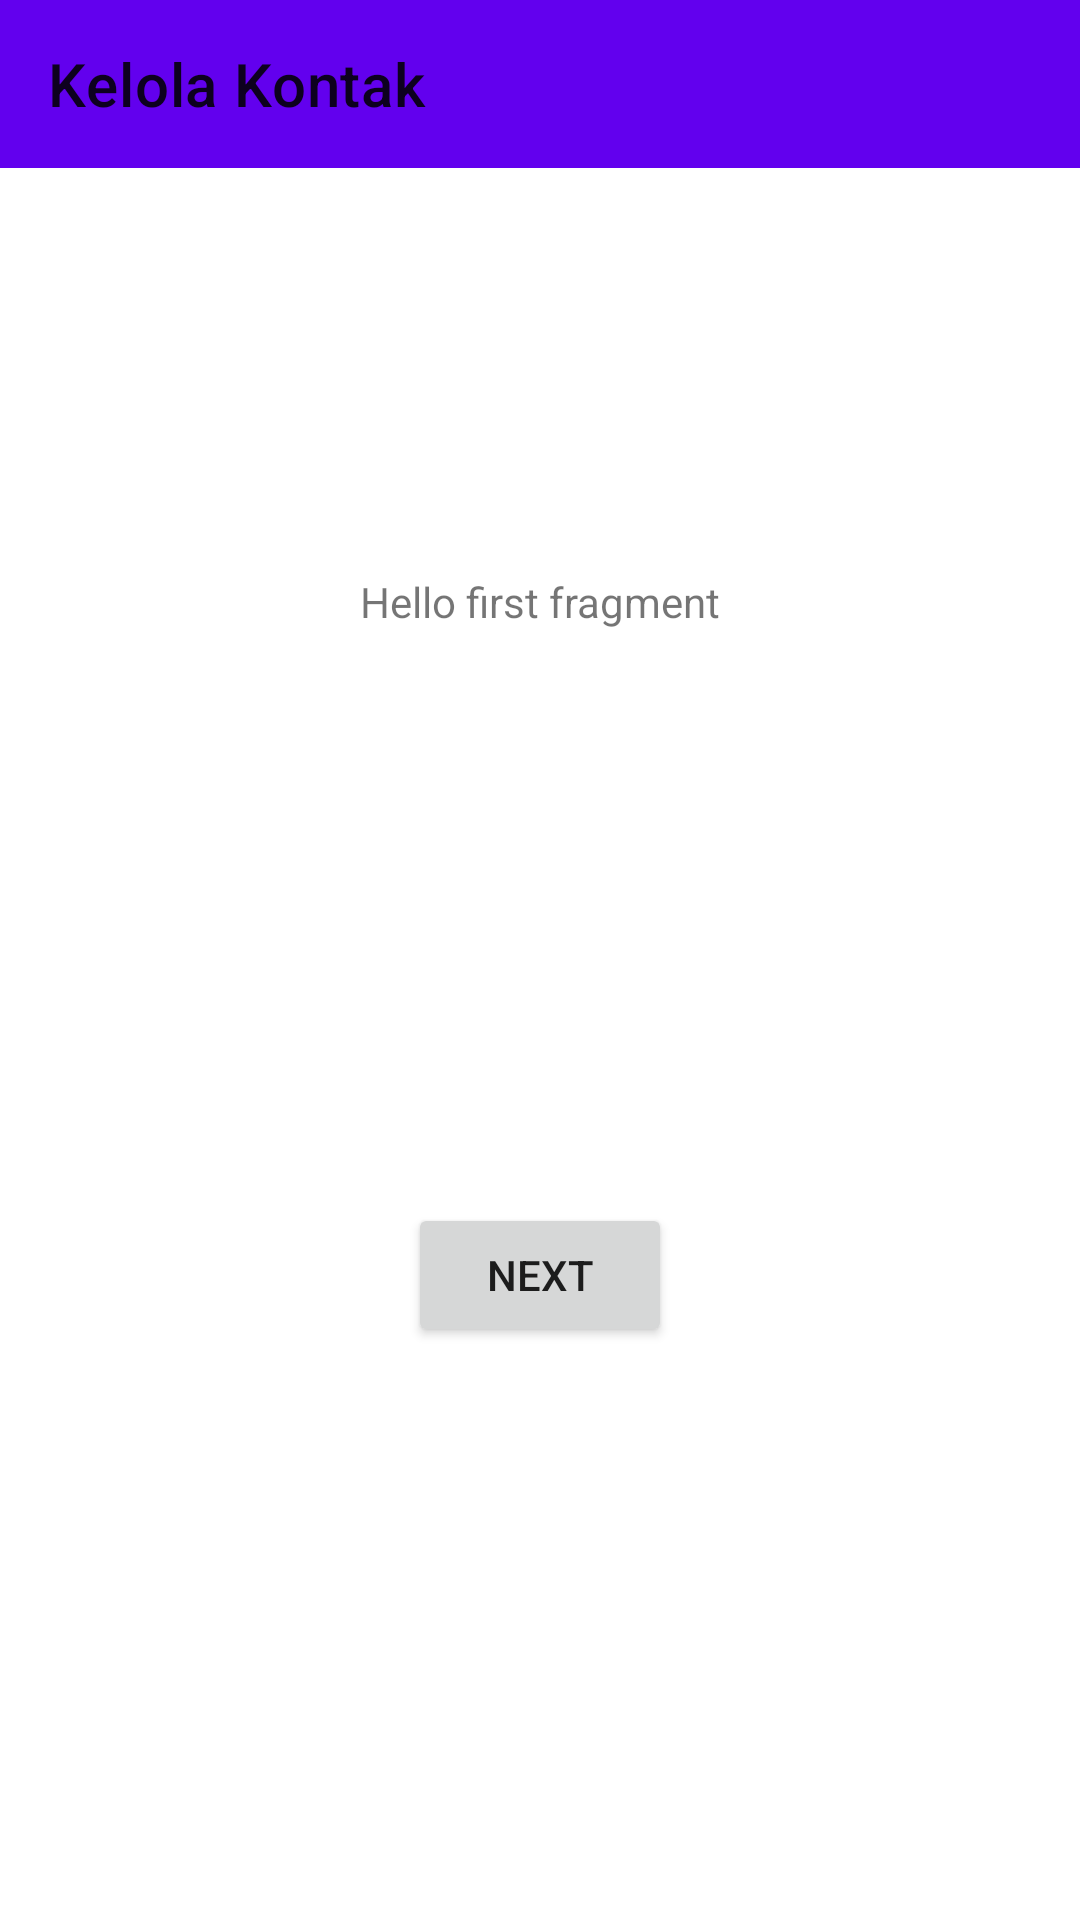

Reconstruct the res/layout file that produces this screen, plus the resources it refers to.
<!-- AndroidManifest.xml: application theme Theme.RezaHilmansyah -->
<!-- res/layout/fragment_first.xml -->
<?xml version="1.0" encoding="utf-8"?>
<androidx.constraintlayout.widget.ConstraintLayout xmlns:android="http://schemas.android.com/apk/res/android"
    xmlns:app="http://schemas.android.com/apk/res-auto"
    xmlns:tools="http://schemas.android.com/tools"
    android:layout_width="match_parent"
    android:layout_height="match_parent"
    tools:context=".FirstFragment">

    <TextView
        android:id="@+id/textview_first"
        android:layout_width="wrap_content"
        android:layout_height="wrap_content"
        android:text="@string/hello_first_fragment"
        app:layout_constraintBottom_toTopOf="@id/button_first"
        app:layout_constraintEnd_toEndOf="parent"
        app:layout_constraintStart_toStartOf="parent"
        app:layout_constraintTop_toTopOf="parent" />

    <Button
        android:id="@+id/button_first"
        android:layout_width="wrap_content"
        android:layout_height="wrap_content"
        android:text="@string/next"
        app:layout_constraintBottom_toBottomOf="parent"
        app:layout_constraintEnd_toEndOf="parent"
        app:layout_constraintStart_toStartOf="parent"
        app:layout_constraintTop_toBottomOf="@id/textview_first" />

    <androidx.appcompat.widget.Toolbar
        android:id="@+id/toolbar2"
        android:layout_width="match_parent"
        android:layout_height="wrap_content"
        android:background="?attr/colorPrimary"
        android:minHeight="?attr/actionBarSize"
        app:title="Kelola Kontak"
        android:layout_gravity="center"
        app:layout_constraintEnd_toEndOf="parent"
        app:layout_constraintStart_toStartOf="parent"
        app:layout_constraintTop_toTopOf="parent" />
</androidx.constraintlayout.widget.ConstraintLayout>
<!-- resources referenced by this layout -->
<resources>
  <string name="hello_first_fragment">Hello first fragment</string>
  <string name="next">Next</string>
  <style name="Theme.RezaHilmansyah" parent="Theme.MaterialComponents.DayNight.DarkActionBar">
          
          <item name="colorPrimary">@color/purple_500</item>
          <item name="colorPrimaryVariant">@color/purple_700</item>
          <item name="colorOnPrimary">@color/white</item>
          
          <item name="colorSecondary">@color/teal_200</item>
          <item name="colorSecondaryVariant">@color/teal_700</item>
          <item name="colorOnSecondary">@color/black</item>
          
          <item name="android:statusBarColor" tools:targetApi="l">?attr/colorPrimaryVariant</item>
          
      </style>
  <!-- not gathered from this repository: default colours our renderer supplied (Android Studio template values) -->
  <color name="purple_500">#FF6200EE</color>
  <color name="purple_700">#FF3700B3</color>
  <color name="teal_200">#FF03DAC5</color>
  <color name="teal_700">#FF018786</color>
  <color name="black">#FF000000</color>
  <color name="white">#FFFFFFFF</color>
</resources>
